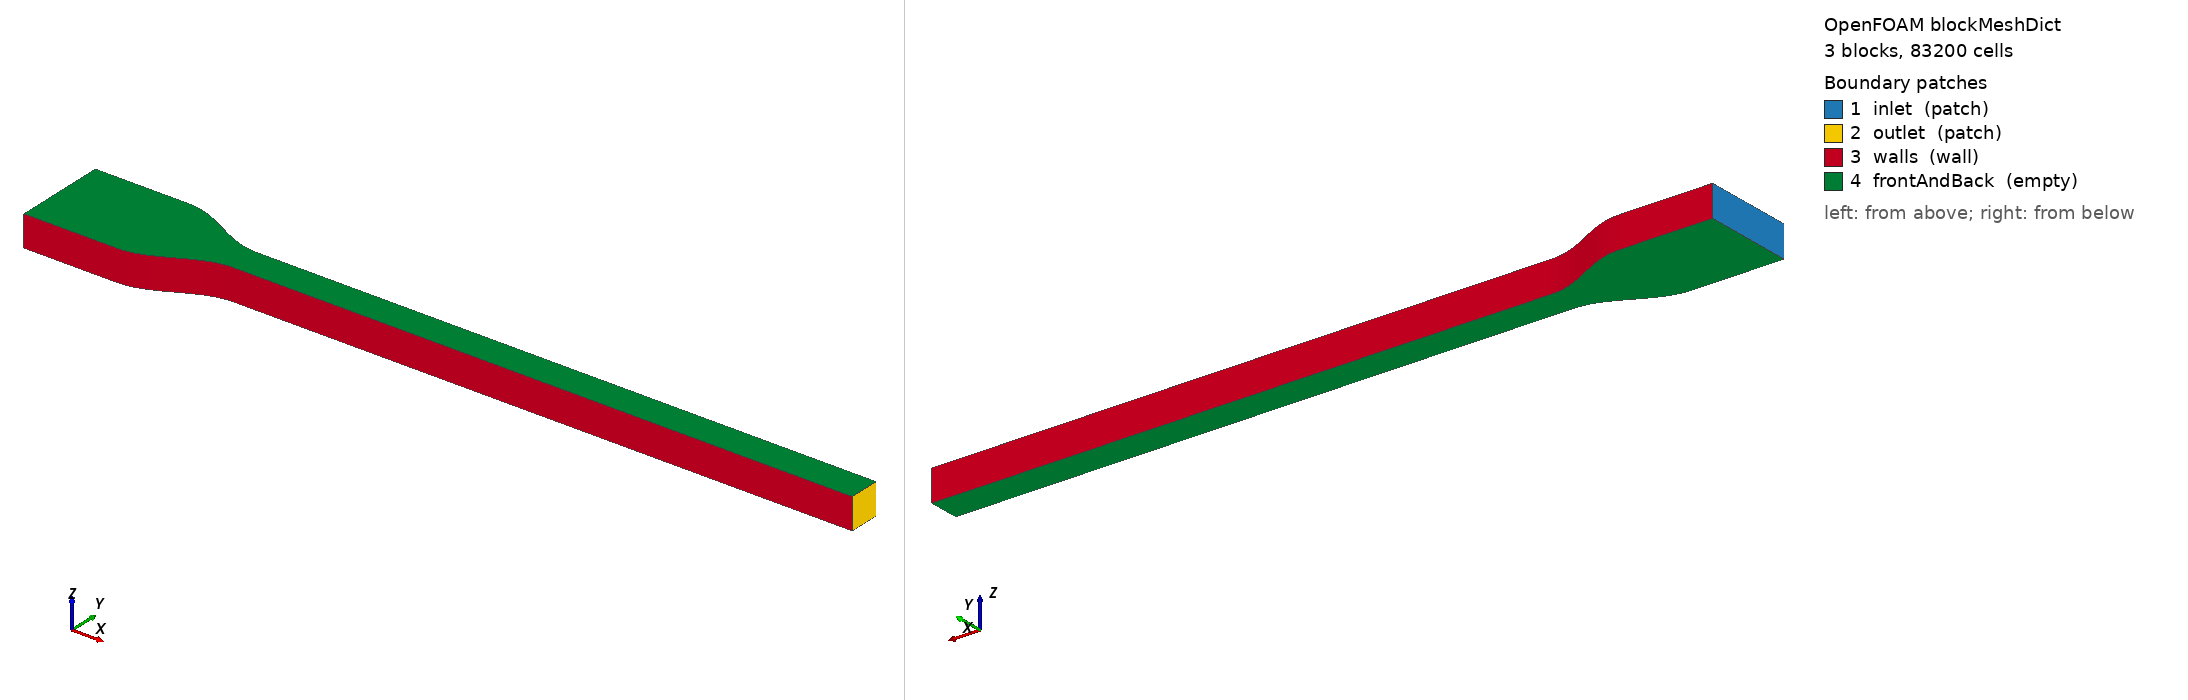

OpenFOAM case: the mesh blockMesh builds from blockMeshDict, 3 block(s), 83200 cells. Boundary patches (legend numbers): 1 inlet (patch), 2 outlet (patch), 3 walls (wall), 4 frontAndBack (empty). Left view from above one corner, right view from below the opposite corner. Boundary conditions: 0 field file(s) under 0/; 0 of 4 drawn patches have an entry in a shipped field file.

=== system/blockMeshDict ===
FoamFile
{
    format      ascii;
    class       dictionary;
    object      blockMeshDict;
}

convertToMeters 0.001;

vertices
(
    (-6.0 -1.0 0.0)
    (-3.0 -1.0 0.0)
    (-3.0 2.0 0.0)
    (-6.0 2.0 0.0)
    (0.0 0.0 0.0)
    (0.0 1.0 0.0)
    (20.0 0.0 0.0)
    (20.0 1.0 0.0)
    (-6.0 -1.0 1.0)
    (-3.0 -1.0 1.0)
    (-3.0 2.0 1.0)
    (-6.0 2.0 1.0)
    (0.0 0.0 1.0)
    (0.0 1.0 1.0)
    (20.0 0.0 1.0)
    (20.0 1.0 1.0)
);

blocks
(
    hex (0 1 2 3 8 9 10 11) (120 80 1) simpleGrading (1 1 1)
    hex (1 4 5 2 9 12 13 10) (120 80 1) simpleGrading (1 1 1)
    hex (4 6 7 5 12 14 15 13) (800 80 1) simpleGrading (1 1 1)
);

edges
(
    polyLine 1 4 ((-2.925 -0.998458666866564 0.0) (-2.85 -0.9938441702975689 0.0) (-2.775 -0.9861849601988384 0.0) (-2.7 -0.9755282581475768 0.0) (-2.625 -0.9619397662556435 0.0) (-2.55 -0.9455032620941839 0.0) (-2.475 -0.9263200821770461 0.0) (-2.4 -0.9045084971874737 0.0) (-2.325 -0.8802029828000155 0.0) (-2.25 -0.8535533905932737 0.0) (-2.175 -0.8247240241650917 0.0) (-2.0999999999999996 -0.7938926261462365 0.0) (-2.025 -0.7612492823579744 0.0) (-1.95 -0.7269952498697734 0.0) (-1.875 -0.6913417161825448 0.0) (-1.7999999999999998 -0.6545084971874737 0.0) (-1.7249999999999999 -0.6167226819279525 0.0) (-1.65 -0.5782172325201156 0.0) (-1.575 -0.5392295478639224 0.0) (-1.5 -0.5 0.0) (-1.4249999999999998 -0.4607704521360776 0.0) (-1.3499999999999999 -0.4217827674798844 0.0) (-1.275 -0.38327731807204724 0.0) (-1.1999999999999997 -0.3454915028125263 0.0) (-1.125 -0.3086582838174552 0.0) (-1.0499999999999998 -0.2730047501302266 0.0) (-0.9749999999999996 -0.2387507176420256 0.0) (-0.8999999999999999 -0.20610737385376354 0.0) (-0.8249999999999997 -0.17527597583490806 0.0) (-0.75 -0.14644660940672627 0.0) (-0.6749999999999998 -0.11979701719998448 0.0) (-0.5999999999999996 -0.09549150281252627 0.0) (-0.5249999999999999 -0.07367991782295391 0.0) (-0.44999999999999973 -0.054496737905815995 0.0) (-0.375 -0.03806023374435663 0.0) (-0.2999999999999998 -0.02447174185242318 0.0) (-0.22499999999999964 -0.013815039801161721 0.0) (-0.1499999999999999 -0.006155829702431115 0.0) (-0.07499999999999973 -0.0015413331334359626 0.0))
    polyLine 9 12 ((-2.925 -0.998458666866564 1.0) (-2.85 -0.9938441702975689 1.0) (-2.775 -0.9861849601988384 1.0) (-2.7 -0.9755282581475768 1.0) (-2.625 -0.9619397662556435 1.0) (-2.55 -0.9455032620941839 1.0) (-2.475 -0.9263200821770461 1.0) (-2.4 -0.9045084971874737 1.0) (-2.325 -0.8802029828000155 1.0) (-2.25 -0.8535533905932737 1.0) (-2.175 -0.8247240241650917 1.0) (-2.0999999999999996 -0.7938926261462365 1.0) (-2.025 -0.7612492823579744 1.0) (-1.95 -0.7269952498697734 1.0) (-1.875 -0.6913417161825448 1.0) (-1.7999999999999998 -0.6545084971874737 1.0) (-1.7249999999999999 -0.6167226819279525 1.0) (-1.65 -0.5782172325201156 1.0) (-1.575 -0.5392295478639224 1.0) (-1.5 -0.5 1.0) (-1.4249999999999998 -0.4607704521360776 1.0) (-1.3499999999999999 -0.4217827674798844 1.0) (-1.275 -0.38327731807204724 1.0) (-1.1999999999999997 -0.3454915028125263 1.0) (-1.125 -0.3086582838174552 1.0) (-1.0499999999999998 -0.2730047501302266 1.0) (-0.9749999999999996 -0.2387507176420256 1.0) (-0.8999999999999999 -0.20610737385376354 1.0) (-0.8249999999999997 -0.17527597583490806 1.0) (-0.75 -0.14644660940672627 1.0) (-0.6749999999999998 -0.11979701719998448 1.0) (-0.5999999999999996 -0.09549150281252627 1.0) (-0.5249999999999999 -0.07367991782295391 1.0) (-0.44999999999999973 -0.054496737905815995 1.0) (-0.375 -0.03806023374435663 1.0) (-0.2999999999999998 -0.02447174185242318 1.0) (-0.22499999999999964 -0.013815039801161721 1.0) (-0.1499999999999999 -0.006155829702431115 1.0) (-0.07499999999999973 -0.0015413331334359626 1.0))
    polyLine 2 5 ((-2.925 1.998458666866564 0.0) (-2.85 1.9938441702975689 0.0) (-2.775 1.9861849601988384 0.0) (-2.7 1.9755282581475768 0.0) (-2.625 1.9619397662556435 0.0) (-2.55 1.945503262094184 0.0) (-2.475 1.926320082177046 0.0) (-2.4 1.9045084971874737 0.0) (-2.325 1.8802029828000155 0.0) (-2.25 1.8535533905932737 0.0) (-2.175 1.8247240241650917 0.0) (-2.0999999999999996 1.7938926261462365 0.0) (-2.025 1.7612492823579744 0.0) (-1.95 1.7269952498697734 0.0) (-1.875 1.6913417161825448 0.0) (-1.7999999999999998 1.6545084971874737 0.0) (-1.7249999999999999 1.6167226819279525 0.0) (-1.65 1.5782172325201156 0.0) (-1.575 1.5392295478639224 0.0) (-1.5 1.5 0.0) (-1.4249999999999998 1.4607704521360776 0.0) (-1.3499999999999999 1.4217827674798844 0.0) (-1.275 1.3832773180720472 0.0) (-1.1999999999999997 1.3454915028125263 0.0) (-1.125 1.3086582838174552 0.0) (-1.0499999999999998 1.2730047501302266 0.0) (-0.9749999999999996 1.2387507176420256 0.0) (-0.8999999999999999 1.2061073738537635 0.0) (-0.8249999999999997 1.175275975834908 0.0) (-0.75 1.1464466094067263 0.0) (-0.6749999999999998 1.1197970171999845 0.0) (-0.5999999999999996 1.0954915028125263 0.0) (-0.5249999999999999 1.073679917822954 0.0) (-0.44999999999999973 1.0544967379058159 0.0) (-0.375 1.0380602337443565 0.0) (-0.2999999999999998 1.0244717418524232 0.0) (-0.22499999999999964 1.0138150398011616 0.0) (-0.1499999999999999 1.0061558297024311 0.0) (-0.07499999999999973 1.001541333133436 0.0))
    polyLine 10 13 ((-2.925 1.998458666866564 1.0) (-2.85 1.9938441702975689 1.0) (-2.775 1.9861849601988384 1.0) (-2.7 1.9755282581475768 1.0) (-2.625 1.9619397662556435 1.0) (-2.55 1.945503262094184 1.0) (-2.475 1.926320082177046 1.0) (-2.4 1.9045084971874737 1.0) (-2.325 1.8802029828000155 1.0) (-2.25 1.8535533905932737 1.0) (-2.175 1.8247240241650917 1.0) (-2.0999999999999996 1.7938926261462365 1.0) (-2.025 1.7612492823579744 1.0) (-1.95 1.7269952498697734 1.0) (-1.875 1.6913417161825448 1.0) (-1.7999999999999998 1.6545084971874737 1.0) (-1.7249999999999999 1.6167226819279525 1.0) (-1.65 1.5782172325201156 1.0) (-1.575 1.5392295478639224 1.0) (-1.5 1.5 1.0) (-1.4249999999999998 1.4607704521360776 1.0) (-1.3499999999999999 1.4217827674798844 1.0) (-1.275 1.3832773180720472 1.0) (-1.1999999999999997 1.3454915028125263 1.0) (-1.125 1.3086582838174552 1.0) (-1.0499999999999998 1.2730047501302266 1.0) (-0.9749999999999996 1.2387507176420256 1.0) (-0.8999999999999999 1.2061073738537635 1.0) (-0.8249999999999997 1.175275975834908 1.0) (-0.75 1.1464466094067263 1.0) (-0.6749999999999998 1.1197970171999845 1.0) (-0.5999999999999996 1.0954915028125263 1.0) (-0.5249999999999999 1.073679917822954 1.0) (-0.44999999999999973 1.0544967379058159 1.0) (-0.375 1.0380602337443565 1.0) (-0.2999999999999998 1.0244717418524232 1.0) (-0.22499999999999964 1.0138150398011616 1.0) (-0.1499999999999999 1.0061558297024311 1.0) (-0.07499999999999973 1.001541333133436 1.0))
);

boundary
(
    inlet        { type patch; faces ((0 8 11 3)); }
    outlet       { type patch; faces ((6 7 15 14)); }
    walls
    {
        type wall;
        faces ((0 1 9 8) (3 11 10 2) (1 4 12 9) (2 10 13 5) (4 6 14 12) (5 13 15 7));
    }
    frontAndBack
    {
        type empty;
        faces ((0 3 2 1) (1 2 5 4) (4 5 7 6) (8 9 10 11) (9 12 13 10) (12 14 15 13));
    }
);
